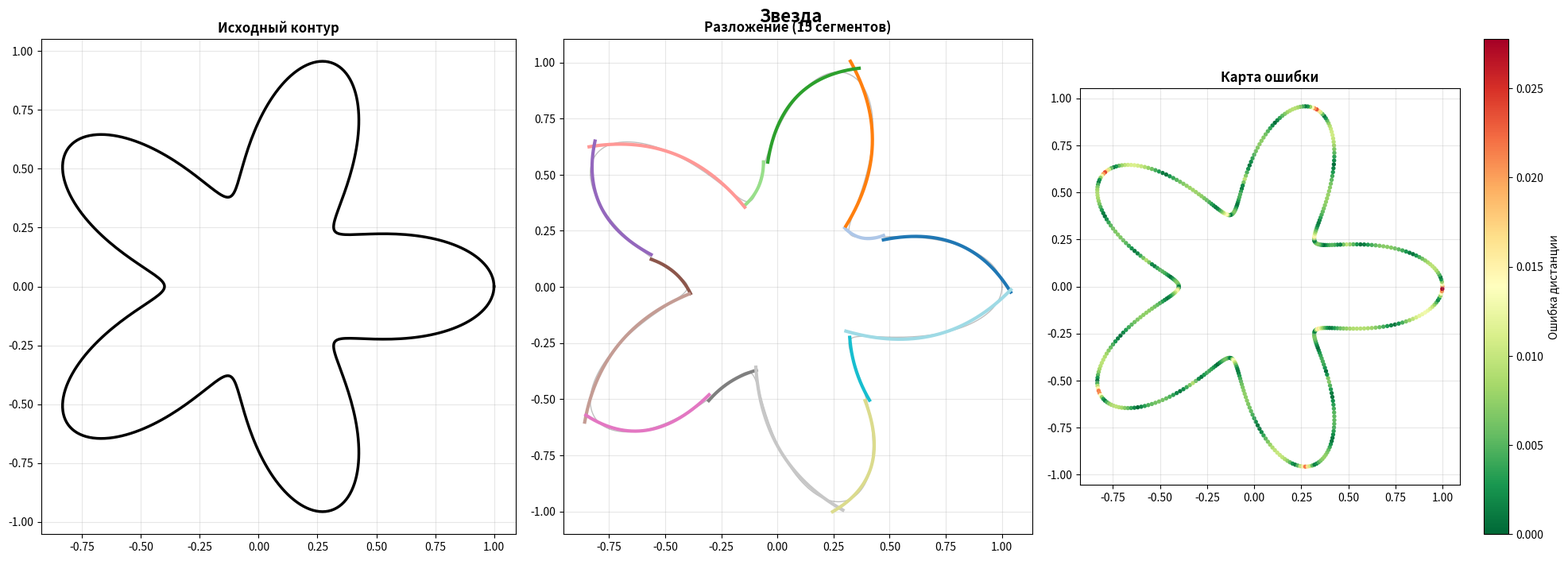
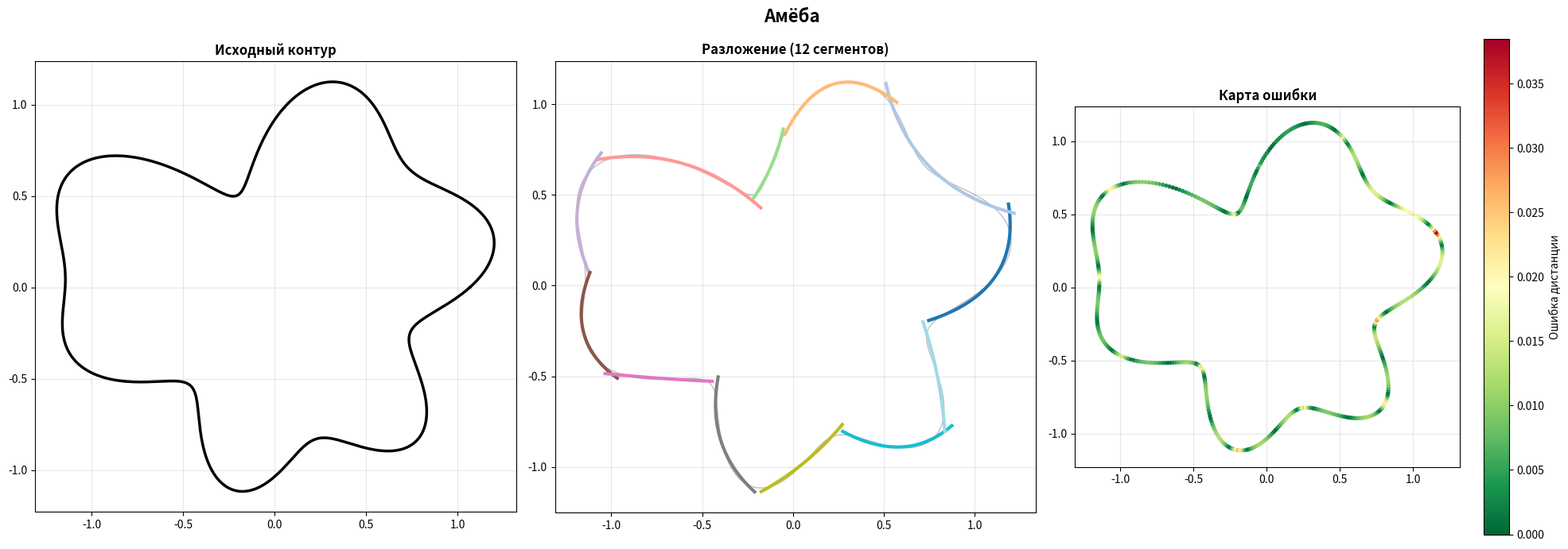
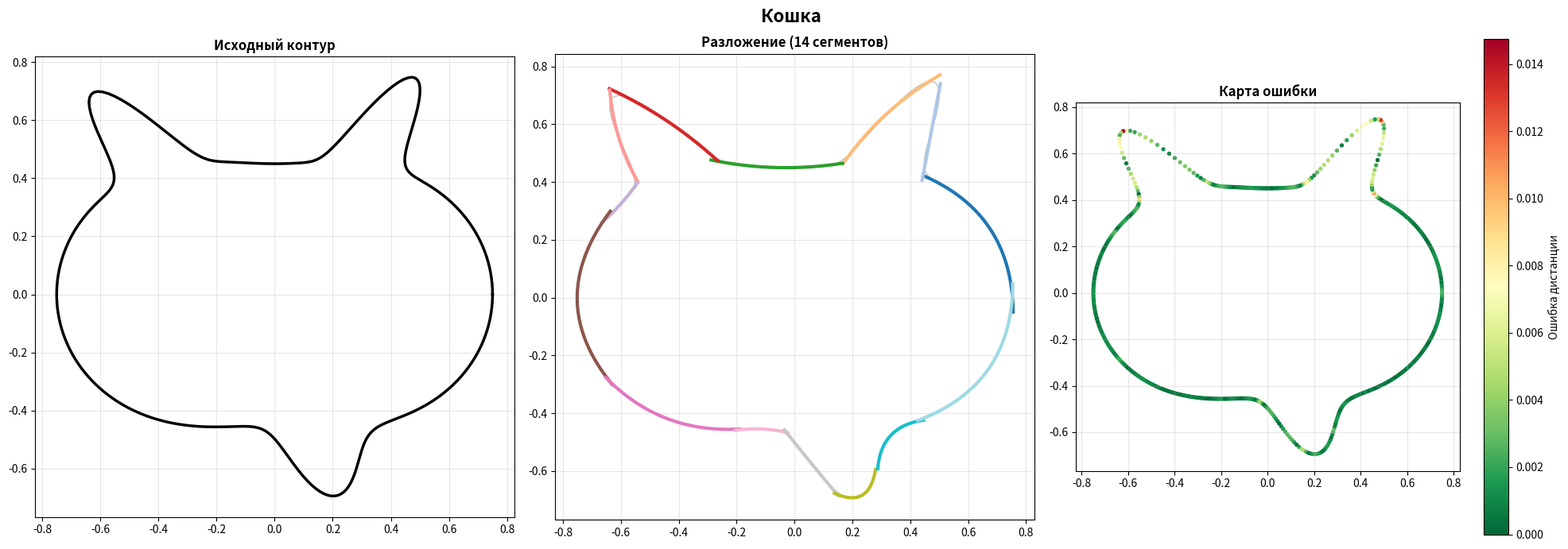
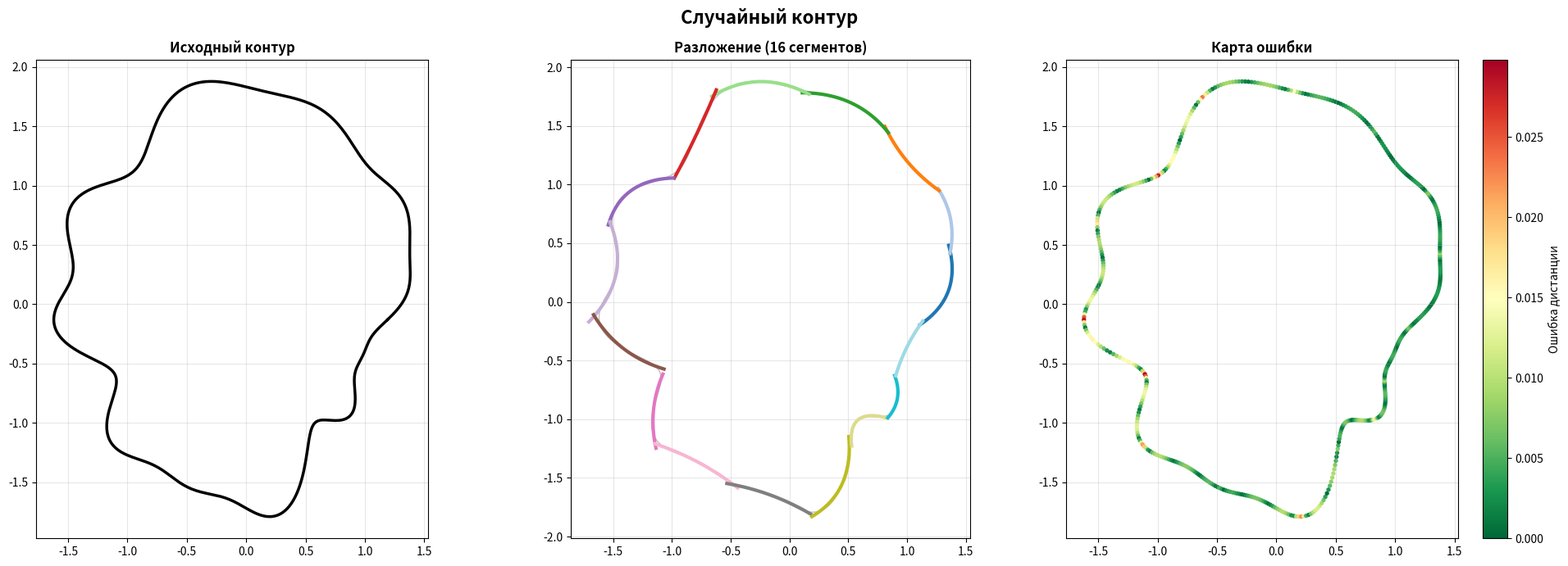

Reproduce these figures in Python, in order.
"""
РГР: Разложение произвольной замкнутой двумерной кривой
на совокупность простых кривых (парабол) методом регрессии.

Подход: Итеративная сегментация + собственный градиентный спуск (Adam)
Полностью независимая реализация без использования SciPy.
"""

import numpy as np
import matplotlib.pyplot as plt
import warnings

warnings.filterwarnings('ignore')


# ============================================================
# 0. Самописные математические функции (вместо SciPy)
# ============================================================

def custom_cdist(pts_query, pts_curve):
    """
    Вычисляет матрицу Евклидовых расстояний между двумя наборами точек.
    Вместо scipy.spatial.distance.cdist.
    """
    diff = pts_query[:, np.newaxis, :] - pts_curve[np.newaxis, :, :]
    return np.sqrt(np.sum(diff ** 2, axis=2))


def custom_polyfit_2d(u, v):
    """
    Решает задачу регрессии (МНК) аналитически через матричные операции.
    Вместо np.polyfit.
    Ищем коэффициенты W = [A, B, C] для уравнения v = A*u^2 + B*u + C.
    """
    X = np.column_stack([u ** 2, u, np.ones_like(u)])
    # W = (X^T * X)^(-1) * X^T * v
    W = np.linalg.solve(X.T @ X, X.T @ v)
    return W


# ============================================================
# 1. Генерация тестовых контуров
# ============================================================

def generate_star(n_points=600, n_tips=5, r_inner=0.4, r_outer=1.0):
    t = np.linspace(0, 2 * np.pi, n_points, endpoint=False)
    r = r_inner + (r_outer - r_inner) * (0.5 + 0.5 * np.cos(n_tips * t))
    return r * np.cos(t), r * np.sin(t)


def generate_blob(n_points=600, seed=42):
    rng = np.random.RandomState(seed)
    t = np.linspace(0, 2 * np.pi, n_points, endpoint=False)
    r = 1.0
    for k in range(2, 8):
        r = r + rng.uniform(0.05, 0.2) * np.cos(k * t + rng.uniform(0, 2 * np.pi))
    return r * np.cos(t), r * np.sin(t)


def generate_heart(n_points=600):
    t = np.linspace(0, 2 * np.pi, n_points, endpoint=False)
    x = 16 * np.sin(t) ** 3
    y = 13 * np.cos(t) - 5 * np.cos(2 * t) - 2 * np.cos(3 * t) - np.cos(4 * t)
    return x / 17, y / 17


def generate_cat_silhouette(n_points=600):
    t = np.linspace(0, 2 * np.pi, n_points, endpoint=False)
    r = 0.6 + 0.15 * np.cos(2 * t)
    ear_l = 0.35 * np.exp(-((t - 2.3) ** 2) / 0.02)
    ear_r = 0.35 * np.exp(-((t - 1.0) ** 2) / 0.02)
    tail = 0.25 * np.exp(-((t - 5.0) ** 2) / 0.05)
    r = r + ear_l + ear_r + tail
    return r * np.cos(t), r * np.sin(t)


def generate_random_complex_contour(n_points=600, max_freq=10, seed=None):
    """Случайный сложный контур на основе усеченного ряда Фурье."""
    rng = np.random.RandomState(seed)
    t = np.linspace(0, 2 * np.pi, n_points, endpoint=False)
    r = np.ones_like(t) * 1.5
    for k in range(1, max_freq + 1):
        amplitude = rng.uniform(0.1, 0.4) / (k ** 0.8)
        phase = rng.uniform(0, 2 * np.pi)
        if rng.choice([True, False]):
            r += amplitude * np.cos(k * t + phase)
        else:
            r += amplitude * np.sin(k * t + phase)
    r = np.clip(r, 0.2, None)
    x, y = r * np.cos(t), r * np.sin(t)
    x -= np.mean(x)
    y -= np.mean(y)
    return x, y


# ============================================================
# 2. Параболическая кривая (обобщённая)
# ============================================================

class ParabolaCurve:
    def __init__(self, params=None):
        if params is None:
            params = np.array([0.0, 0.0, 0.0, 0.0, 0.0, 0.0, -1.0, 1.0])
        self.params = np.array(params, dtype=float)

    @property
    def A(self):
        return self.params[0]

    @property
    def B(self):
        return self.params[1]

    @property
    def C(self):
        return self.params[2]

    @property
    def cx(self):
        return self.params[3]

    @property
    def cy(self):
        return self.params[4]

    @property
    def angle(self):
        return self.params[5]

    @property
    def u_min(self):
        return self.params[6]

    @property
    def u_max(self):
        return self.params[7]

    def eval_points(self, n=200):
        u = np.linspace(self.u_min, self.u_max, n)
        v = self.A * u ** 2 + self.B * u + self.C
        ca, sa = np.cos(self.angle), np.sin(self.angle)
        x = self.cx + ca * u - sa * v
        y = self.cy + sa * u + ca * v
        return x, y

    def min_dist_to(self, px, py, n=200):
        cx, cy = self.eval_points(n)
        pts_curve = np.column_stack([cx, cy])
        pts_query = np.column_stack([px, py])
        # Используем нашу функцию расстояния
        D = custom_cdist(pts_query, pts_curve)
        return np.min(D, axis=1)

    def custom_optimize(self, px, py, epochs=100, lr=0.01):
        """
        Собственный нелинейный оптимизатор (Adam) для минимизации
        ортогонального геометрического расстояния (ODR).
        """
        params = self.params.copy()
        delta = 1e-5
        m = np.zeros(6)
        v = np.zeros(6)
        beta1, beta2 = 0.9, 0.999
        eps = 1e-8

        pts_query = np.column_stack([px, py])

        for t in range(1, epochs + 1):
            pc_current = ParabolaCurve(params)
            pts_curve = np.column_stack(pc_current.eval_points(150))
            dists = np.min(custom_cdist(pts_query, pts_curve), axis=1)
            current_loss = np.sum(dists ** 2)

            grad = np.zeros(6)
            for i in range(6):  # Оптимизируем A, B, C, cx, cy, angle
                p_bump = params.copy()
                p_bump[i] += delta
                pc_bump = ParabolaCurve(p_bump)

                pts_curve_bump = np.column_stack(pc_bump.eval_points(150))
                dists_bump = np.min(custom_cdist(pts_query, pts_curve_bump), axis=1)
                loss_bump = np.sum(dists_bump ** 2)

                grad[i] = (loss_bump - current_loss) / delta

            m = beta1 * m + (1 - beta1) * grad
            v = beta2 * v + (1 - beta2) * (grad ** 2)
            m_hat = m / (1 - beta1 ** t)
            v_hat = v / (1 - beta2 ** t)

            params[:6] -= lr * m_hat / (np.sqrt(v_hat) + eps)

        return ParabolaCurve(params)

    @staticmethod
    def fit_to_segment(sx, sy):
        cx, cy = np.mean(sx), np.mean(sy)
        pts = np.column_stack([sx - cx, sy - cy])

        if len(pts) < 3:
            return ParabolaCurve(np.array([0, 0, 0, cx, cy, 0, -0.5, 0.5]))

        # PCA: вычисляем матрицу ковариации и находим направление наибольшей дисперсии
        cov = np.cov(pts.T)
        eigvals, eigvecs = np.linalg.eigh(cov)
        main = eigvecs[:, 1]
        angle = np.arctan2(main[1], main[0])

        ca, sa = np.cos(angle), np.sin(angle)
        u = ca * (sx - cx) + sa * (sy - cy)
        v = -sa * (sx - cx) + ca * (sy - cy)

        # Вызываем наш аналитический МНК
        A, B, C = custom_polyfit_2d(u, v)

        u_min, u_max = np.min(u), np.max(u)
        margin = 0.05 * (u_max - u_min + 1e-8)

        return ParabolaCurve(np.array([A, B, C, cx, cy, angle, u_min - margin, u_max + margin]))


# ============================================================
# 3. Итеративная сегментация (K-Means для кривых)
# ============================================================

def assign_points_to_parabolas(contour_x, contour_y, parabolas, n_eval=300):
    n_pts = len(contour_x)
    n_par = len(parabolas)

    dist_matrix = np.zeros((n_pts, n_par))
    for j, p in enumerate(parabolas):
        dist_matrix[:, j] = p.min_dist_to(contour_x, contour_y, n_eval)

    assignment = np.argmin(dist_matrix, axis=1)
    min_dists = np.min(dist_matrix, axis=1)
    return assignment, min_dists, dist_matrix


def iterative_fit(contour_x, contour_y, n_parabolas=12, n_iter=30, verbose=True):
    n = len(contour_x)
    seg_size = n // n_parabolas

    assignment = np.zeros(n, dtype=int)
    for i in range(n_parabolas):
        start = i * seg_size
        end = (i + 1) * seg_size if i < n_parabolas - 1 else n
        assignment[start:end] = i

    prev_loss = np.inf
    parabolas = [None] * n_parabolas
    history = []

    for iteration in range(n_iter):
        for j in range(n_parabolas):
            mask = assignment == j
            if np.sum(mask) < 4:
                if parabolas[j] is not None: continue
                idx = np.random.choice(n, size=max(10, seg_size // 2), replace=False)
                mask = np.zeros(n, dtype=bool)
                mask[idx] = True

            sx = contour_x[mask]
            sy = contour_y[mask]
            parabolas[j] = ParabolaCurve.fit_to_segment(sx, sy)

        assignment, min_dists, _ = assign_points_to_parabolas(
            contour_x, contour_y, parabolas, n_eval=300
        )

        loss = np.mean(min_dists ** 2)
        history.append(loss)

        if verbose and (iteration < 5 or iteration % 5 == 0 or iteration == n_iter - 1):
            pct = np.mean(min_dists < 0.03) * 100
            print(f"  Итерация {iteration + 1:3d}: MSE={loss:.6f}, "
                  f"mean_d={np.mean(min_dists):.4f}, <0.03: {pct:.1f}%")

        if abs(prev_loss - loss) < 1e-9 and iteration > 5:
            if verbose: print(f"  Сходимость достигнута на итерации {iteration + 1}")
            break
        prev_loss = loss

    return parabolas, assignment, history


# ============================================================
# 4. Финальная полировка (Кастомный Adam Градиентный спуск)
# ============================================================

def fine_tune(contour_x, contour_y, parabolas, epochs=100, verbose=True):
    if verbose:
        print("  Финальная полировка (собственный Adam оптимайзер)...")

    assignment, _, _ = assign_points_to_parabolas(contour_x, contour_y, parabolas, 300)

    optimized = []
    for j, p in enumerate(parabolas):
        mask = assignment == j
        if np.sum(mask) < 4:
            optimized.append(p)
            continue

        sx, sy = contour_x[mask], contour_y[mask]

        # Вызов нашего самописного оптимизатора ортогонального расстояния
        opt_p = p.custom_optimize(sx, sy, epochs=epochs, lr=0.02)
        optimized.append(opt_p)

    if verbose:
        dists = np.full(len(contour_x), np.inf)
        for p in optimized:
            dists = np.minimum(dists, p.min_dist_to(contour_x, contour_y, 300))
        print(f"  После полировки: mean_dist={np.mean(dists):.5f}, "
              f"<0.03: {np.mean(dists < 0.03) * 100:.1f}%")

    return optimized


# ============================================================
# 5. Пайплайн, Метрики и Визуализация
# ============================================================

def decompose_contour(cx, cy, n_parabolas=12, n_iter=40, epochs=100, verbose=True):
    if verbose: print(f"\n  Этап 1: Итеративная сегментация ({n_iter} итераций)")
    parabolas, _, history = iterative_fit(cx, cy, n_parabolas, n_iter, verbose)

    if verbose: print(f"\n  Этап 2: Fine-tuning (Градиентный спуск ODR)")
    parabolas = fine_tune(cx, cy, parabolas, epochs, verbose)
    return parabolas, history


def compute_metrics(cx, cy, parabolas):
    dists = np.full(len(cx), np.inf)
    for p in parabolas:
        dists = np.minimum(dists, p.min_dist_to(cx, cy, 300))
    return {
        'mean': np.mean(dists), 'max': np.max(dists), 'median': np.median(dists),
        'p90': np.percentile(dists, 90), 'pct_003': np.mean(dists < 0.03) * 100
    }


def plot_decomposition(contour_x, contour_y, parabolas, title="", save_path=None):
    fig, axes = plt.subplots(1, 3, figsize=(20, 7))
    cx_cl, cy_cl = np.append(contour_x, contour_x[0]), np.append(contour_y, contour_y[0])
    colors = plt.cm.tab20(np.linspace(0, 1, len(parabolas)))

    axes[0].plot(cx_cl, cy_cl, 'k-', lw=2.5)
    axes[0].set_title('Исходный контур', fontweight='bold')

    axes[1].plot(cx_cl, cy_cl, 'k-', lw=1, alpha=0.25)
    for i, p in enumerate(parabolas):
        px, py = p.eval_points(300)
        axes[1].plot(px, py, '-', color=colors[i], lw=3.0)
    axes[1].set_title(f'Разложение ({len(parabolas)} сегментов)', fontweight='bold')

    dists = np.full(len(contour_x), np.inf)
    for p in parabolas:
        dists = np.minimum(dists, p.min_dist_to(contour_x, contour_y, 300))
    sc = axes[2].scatter(contour_x, contour_y, c=dists, cmap='RdYlGn_r', s=8, vmin=0)
    plt.colorbar(sc, ax=axes[2], label='Ошибка дистанции')
    axes[2].set_title('Карта ошибки', fontweight='bold')

    for ax in axes: ax.set_aspect('equal'); ax.grid(True, alpha=0.3)
    plt.suptitle(title, fontsize=16, fontweight='bold');
    plt.tight_layout()
    if save_path: fig.savefig(save_path, dpi=100, bbox_inches='tight')
    return fig


def run_experiment(name, cx, cy, n_parabolas, n_iter=40, epochs=100):
    print(f"\n{'=' * 60}\n  {name} | Точек: {len(cx)} | Парабол: {n_parabolas}\n{'=' * 60}")
    parabolas, _ = decompose_contour(cx, cy, n_parabolas, n_iter, epochs, verbose=True)
    m = compute_metrics(cx, cy, parabolas)
    plot_decomposition(cx, cy, parabolas, title=name, save_path=f"{name.replace(' ', '_')}.png")
    plt.close('all')
    return m


# ============================================================
# 6. Запуск (MAIN)
# ============================================================
if __name__ == '__main__':
    all_metrics = {}

    cx, cy = generate_star(500, n_tips=5)
    all_metrics['Звезда'] = run_experiment("Звезда", cx, cy, n_parabolas=15, n_iter=100)

    cx, cy = generate_blob(500)
    all_metrics['Амёба'] = run_experiment("Амёба", cx, cy, n_parabolas=12, n_iter=100)

    cx, cy = generate_cat_silhouette(500)
    all_metrics['Кошка'] = run_experiment("Кошка", cx, cy, n_parabolas=14, n_iter=100)

    cx, cy = generate_random_complex_contour(500, max_freq=12)
    all_metrics['Случайный'] = run_experiment("Случайный контур", cx, cy, n_parabolas=16, n_iter=100)

    print(f"\n\n{'=' * 65}\n  СВОДНАЯ ТАБЛИЦА (Self-Implemented Math)\n{'-' * 65}")
    print(f"{'Контур':<15} {'Mean':>8} {'Median':>8} {'Max':>8} {'<0.03':>8}")
    for name, m in all_metrics.items():
        print(f"{name:<15} {m['mean']:>8.5f} {m['median']:>8.5f} {m['max']:>8.5f} {m['pct_003']:>7.1f}%")
